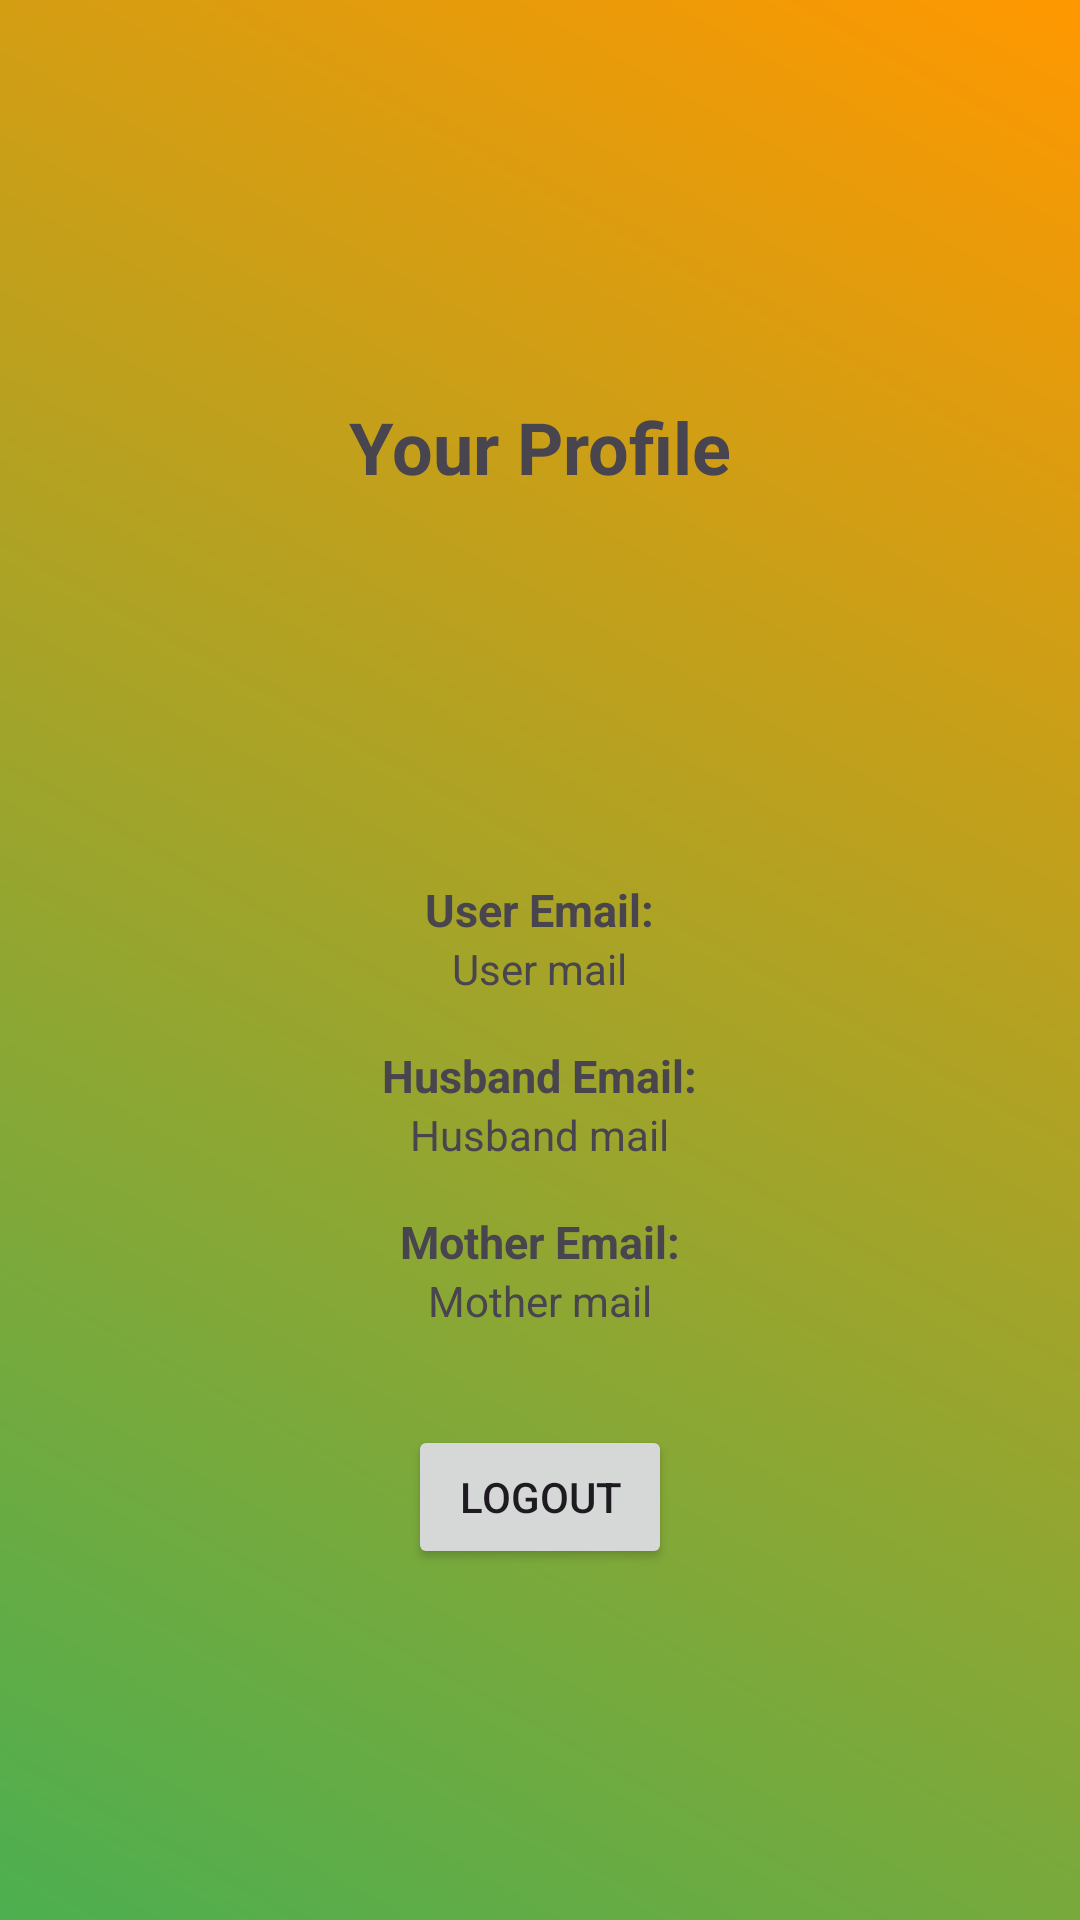

Layout XML and referenced resources for this Android screen:
<!-- AndroidManifest.xml: application theme Theme.Amma -->
<!-- res/layout/fragment_profile.xml -->
<?xml version="1.0" encoding="utf-8"?>
<LinearLayout xmlns:android="http://schemas.android.com/apk/res/android"
    xmlns:app="http://schemas.android.com/apk/res-auto"
    xmlns:tools="http://schemas.android.com/tools"
    android:layout_width="match_parent"
    android:layout_height="match_parent"
    android:orientation="vertical"
    android:gravity="center"
    android:background="@drawable/gradient_background3"
    tools:context=".ProfileFragment">
    <TextView
        android:id="@+id/title"
        android:layout_width="wrap_content"
        android:layout_height="wrap_content"
        android:text="@string/your_profile"
        android:textSize="24sp"
        android:textStyle="bold"
        android:layout_marginTop="16dp"/>
    <ImageView
        android:id="@+id/account_icon"
        android:layout_width="96dp"
        android:layout_height="96dp"
        android:src="@drawable/baseline_account_circle_24"
        android:contentDescription="Account Icon"
        android:layout_marginTop="16dp"/>
    <TextView
        android:id="@+id/usertitle"
        android:layout_width="wrap_content"
        android:layout_height="wrap_content"
        android:text="@string/user_email"
        android:textSize="15sp"
        android:textStyle="bold"
        android:layout_marginTop="16dp"/>
    <TextView
        android:id="@+id/user_details"
        android:layout_width="wrap_content"
        android:layout_height="wrap_content"
        android:text="User mail"/>
    <TextView
        android:id="@+id/hemailtitle"
        android:layout_width="wrap_content"
        android:layout_height="wrap_content"
        android:text="@string/hus_email"
        android:textSize="15sp"
        android:textStyle="bold"
        android:layout_marginTop="16dp"/>
    <TextView
        android:id="@+id/hemail_details"
        android:layout_width="wrap_content"
        android:layout_height="wrap_content"
        android:text="Husband mail"/>
    <TextView
        android:id="@+id/memailtitle"
        android:layout_width="wrap_content"
        android:layout_height="wrap_content"
        android:text="@string/mot_email"
        android:textSize="15sp"
        android:textStyle="bold"
        android:layout_marginTop="16dp"/>
    <TextView
        android:id="@+id/memail_details"
        android:layout_width="wrap_content"
        android:layout_height="wrap_content"
        android:text="Mother mail"/>
    <Button
        android:text="@string/logout"
        android:id="@+id/logout"
        android:layout_width="wrap_content"
        android:layout_height="wrap_content"
        android:layout_marginTop="32dp"/>
</LinearLayout>
<!-- resources referenced by this layout -->
<resources>
  <!-- drawable gradient_background3 (drawable) -->
  <shape xmlns:android="http://schemas.android.com/apk/res/android">
      <gradient
          android:startColor="#4CAF50"
          android:endColor="#FF9800"
          android:angle="45" />
  </shape>
  <string name="hus_email">Husband Email:</string>
  <string name="logout">Logout</string>
  <string name="mot_email">Mother Email:</string>
  <string name="user_email">User Email:</string>
  <string name="your_profile">Your Profile</string>
  <style name="Theme.Amma" parent="Base.Theme.Amma" />
  <style name="Base.Theme.Amma" parent="Theme.Material3.DayNight.NoActionBar">
          
          
      </style>
</resources>
